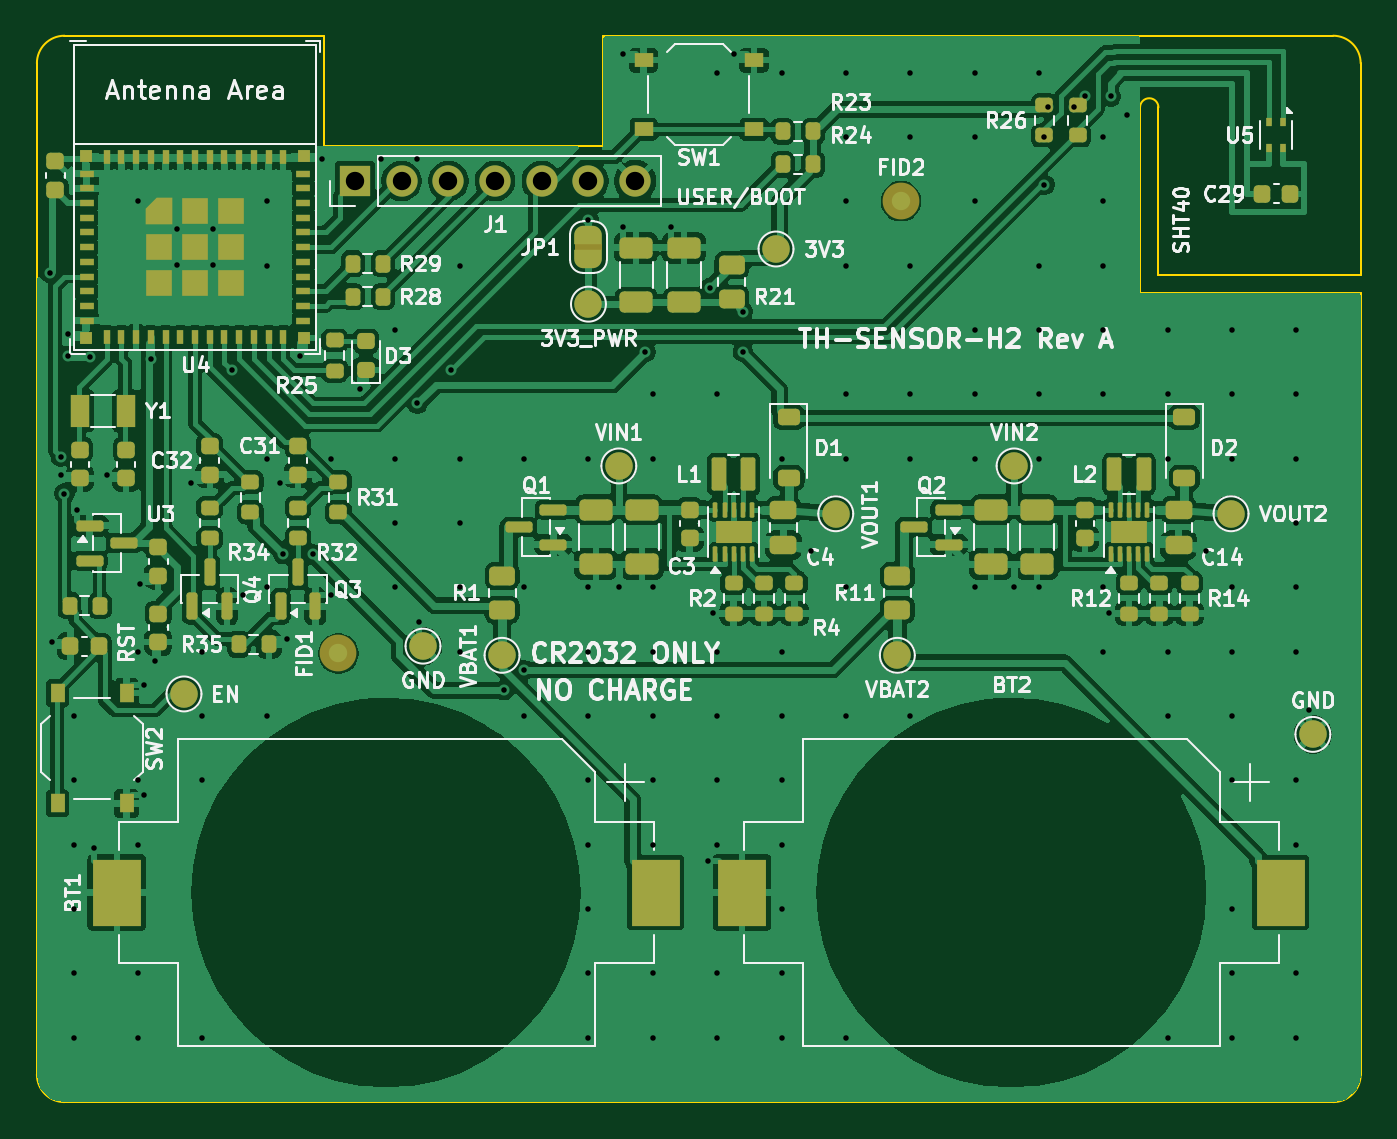
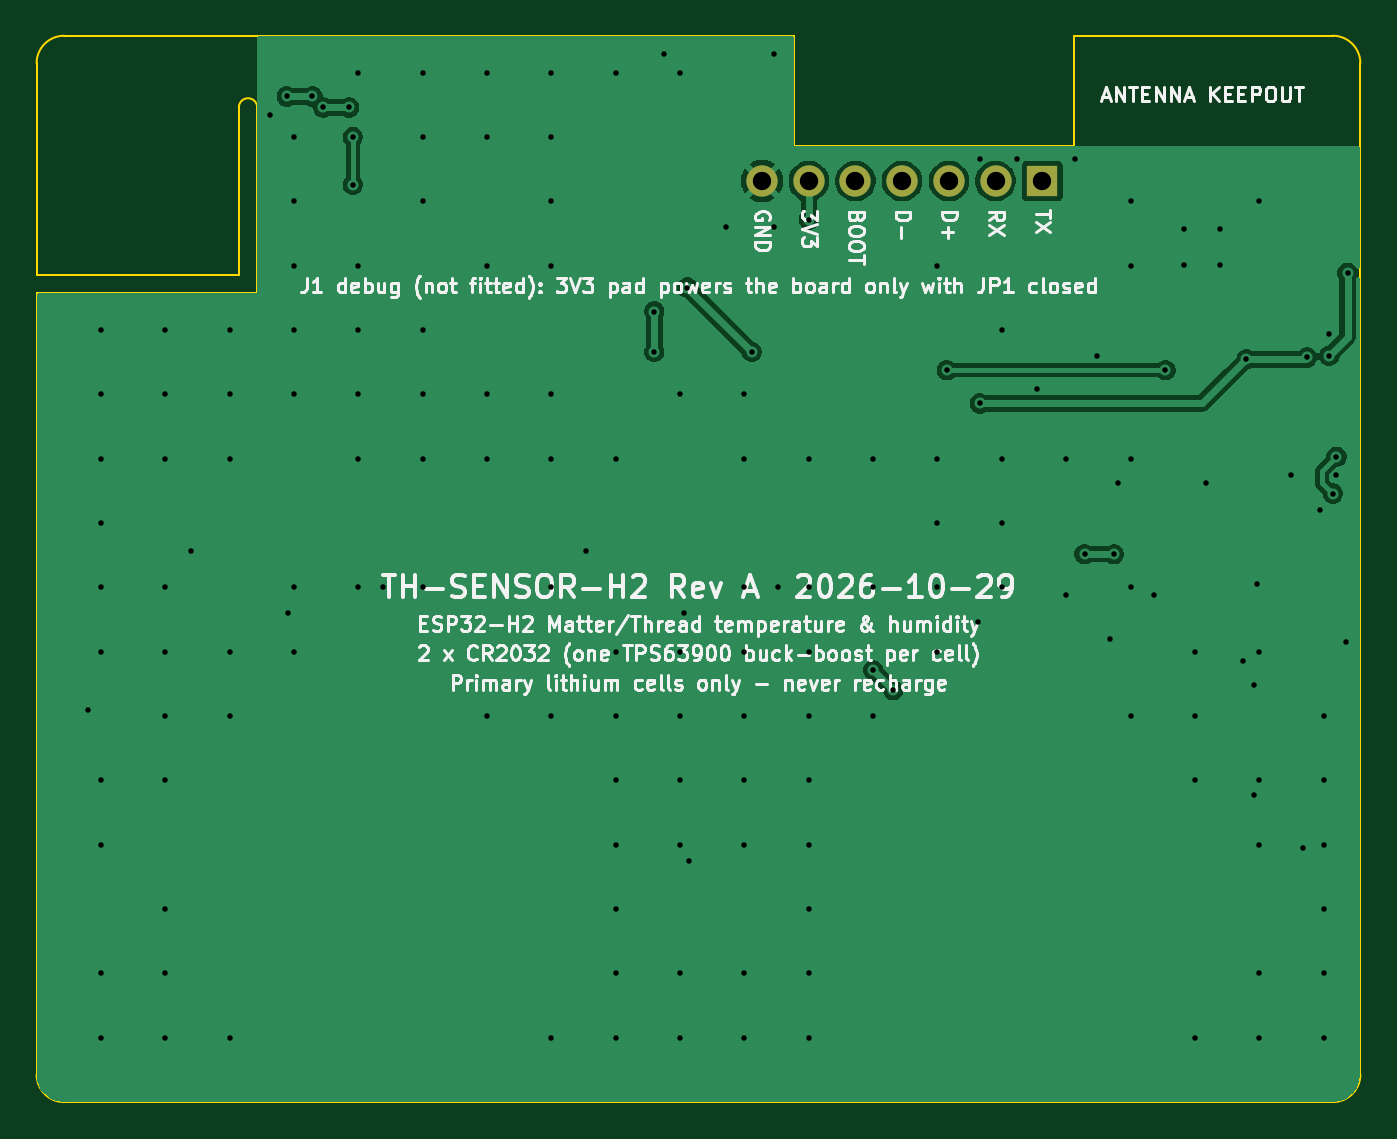
Circuit board: 11 layer files. Board 72.0 x 58.0 mm.
- bottom_copper: th_sensor_h2-B_Cu.gbl (35702 bytes)
- bottom_mask: th_sensor_h2-B_Mask.gbs (732 bytes)
- paste: th_sensor_h2-B_Paste.gbp (492 bytes)
- bottom_silk: th_sensor_h2-B_Silkscreen.gbo (96549 bytes)
- outline: th_sensor_h2-Edge_Cuts.gm1 (1412 bytes)
- top_copper: th_sensor_h2-F_Cu.gtl (232678 bytes)
- top_mask: th_sensor_h2-F_Mask.gts (11707 bytes)
- paste: th_sensor_h2-F_Paste.gtp (9808 bytes)
- top_silk: th_sensor_h2-F_Silkscreen.gto (117919 bytes)
- drill: th_sensor_h2-NPTH.drl (309 bytes)
- drill: th_sensor_h2-PTH.drl (2579 bytes)

=== bottom_copper: th_sensor_h2-B_Cu.gbl (35702 bytes, source omitted) ===
=== bottom_mask: th_sensor_h2-B_Mask.gbs ===
%TF.GenerationSoftware,KiCad,Pcbnew,9.0.9-9.0.9~ubuntu24.04.1*%
%TF.CreationDate,2026-10-29T09:44:57+00:00*%
%TF.ProjectId,th_sensor_h2,74685f73-656e-4736-9f72-5f68322e6b69,A*%
%TF.SameCoordinates,Original*%
%TF.FileFunction,Soldermask,Bot*%
%TF.FilePolarity,Negative*%
%FSLAX46Y46*%
G04 Gerber Fmt 4.6, Leading zero omitted, Abs format (unit mm)*
G04 Created by KiCad (PCBNEW 9.0.9-9.0.9~ubuntu24.04.1) date 2026-10-29 09:44:57*
%MOMM*%
%LPD*%
G01*
G04 APERTURE LIST*
%ADD10R,1.700000X1.700000*%
%ADD11C,1.700000*%
G04 APERTURE END LIST*
D10*
%TO.C,J1*%
X17300000Y50100000D03*
D11*
X19840000Y50100000D03*
X22380000Y50100000D03*
X24920000Y50100000D03*
X27460000Y50100000D03*
X30000000Y50100000D03*
X32540000Y50100000D03*
%TD*%
M02*

=== paste: th_sensor_h2-B_Paste.gbp ===
%TF.GenerationSoftware,KiCad,Pcbnew,9.0.9-9.0.9~ubuntu24.04.1*%
%TF.CreationDate,2026-10-29T09:44:57+00:00*%
%TF.ProjectId,th_sensor_h2,74685f73-656e-4736-9f72-5f68322e6b69,A*%
%TF.SameCoordinates,Original*%
%TF.FileFunction,Paste,Bot*%
%TF.FilePolarity,Positive*%
%FSLAX46Y46*%
G04 Gerber Fmt 4.6, Leading zero omitted, Abs format (unit mm)*
G04 Created by KiCad (PCBNEW 9.0.9-9.0.9~ubuntu24.04.1) date 2026-10-29 09:44:57*
%MOMM*%
%LPD*%
G01*
G04 APERTURE LIST*
G04 APERTURE END LIST*
M02*

=== bottom_silk: th_sensor_h2-B_Silkscreen.gbo (96549 bytes, source omitted) ===
=== outline: th_sensor_h2-Edge_Cuts.gm1 ===
%TF.GenerationSoftware,KiCad,Pcbnew,9.0.9-9.0.9~ubuntu24.04.1*%
%TF.CreationDate,2026-10-29T09:44:57+00:00*%
%TF.ProjectId,th_sensor_h2,74685f73-656e-4736-9f72-5f68322e6b69,A*%
%TF.SameCoordinates,Original*%
%TF.FileFunction,Profile,NP*%
%FSLAX46Y46*%
G04 Gerber Fmt 4.6, Leading zero omitted, Abs format (unit mm)*
G04 Created by KiCad (PCBNEW 9.0.9-9.0.9~ubuntu24.04.1) date 2026-10-29 09:44:57*
%MOMM*%
%LPD*%
G01*
G04 APERTURE LIST*
%TA.AperFunction,Profile*%
%ADD10C,0.100000*%
%TD*%
G04 APERTURE END LIST*
D10*
X0Y56500000D02*
G75*
G02*
X1500000Y58000000I1500000J0D01*
G01*
X0Y1500000D02*
X0Y56500000D01*
X1500000Y58000000D02*
X15600000Y58000000D01*
X1500000Y0D02*
G75*
G02*
X0Y1500000I0J1500000D01*
G01*
X15600000Y58000000D02*
X15600000Y52000000D01*
X15600000Y52000000D02*
X30800000Y52000000D01*
X30800000Y58000000D02*
X70500000Y58000000D01*
X30800000Y52000000D02*
X30800000Y58000000D01*
X60000000Y54100000D02*
X60000000Y44000000D01*
X60000000Y54100000D02*
G75*
G02*
X61000000Y54100000I500000J0D01*
G01*
X60000000Y44000000D02*
X72000000Y44000000D01*
X61000000Y45000000D02*
X61000000Y54100000D01*
X70500000Y58000000D02*
G75*
G02*
X72000000Y56500000I0J-1500000D01*
G01*
X70500000Y0D02*
X1500000Y0D01*
X72000000Y56500000D02*
X72000000Y45000000D01*
X72000000Y45000000D02*
X61000000Y45000000D01*
X72000000Y44000000D02*
X72000000Y1500000D01*
X72000000Y1500000D02*
G75*
G02*
X70500000Y0I-1500000J0D01*
G01*
M02*

=== top_copper: th_sensor_h2-F_Cu.gtl (232678 bytes, source omitted) ===
=== top_mask: th_sensor_h2-F_Mask.gts (11707 bytes, source omitted) ===
=== paste: th_sensor_h2-F_Paste.gtp (9808 bytes, source omitted) ===
=== top_silk: th_sensor_h2-F_Silkscreen.gto (117919 bytes, source omitted) ===
=== drill: th_sensor_h2-NPTH.drl ===
M48
; DRILL file {KiCad 9.0.9-9.0.9~ubuntu24.04.1} date 2026-10-29T09:44:57+0000
; FORMAT={-:-/ absolute / metric / decimal}
; #@! TF.CreationDate,2026-10-29T09:44:57+00:00
; #@! TF.GenerationSoftware,Kicad,Pcbnew,9.0.9-9.0.9~ubuntu24.04.1
; #@! TF.FileFunction,NonPlated,1,2,NPTH
FMAT,2
METRIC
%
G90
G05
M30

=== drill: th_sensor_h2-PTH.drl ===
M48
; DRILL file {KiCad 9.0.9-9.0.9~ubuntu24.04.1} date 2026-10-29T09:44:57+0000
; FORMAT={-:-/ absolute / metric / decimal}
; #@! TF.CreationDate,2026-10-29T09:44:57+00:00
; #@! TF.GenerationSoftware,Kicad,Pcbnew,9.0.9-9.0.9~ubuntu24.04.1
; #@! TF.FileFunction,Plated,1,2,PTH
FMAT,2
METRIC
; #@! TA.AperFunction,Plated,PTH,ViaDrill
T1C0.300
; #@! TA.AperFunction,Plated,PTH,ComponentDrill
T2C1.000
%
G90
G05
T1
X0.7Y45.1
X0.8Y25.0
X1.3Y35.1
X1.3Y34.1
X1.5Y33.1
X1.7Y41.8
X1.7Y40.6
X2.0Y21.0
X2.0Y17.5
X2.0Y14.0
X2.0Y10.5
X2.0Y7.0
X2.0Y3.5
X2.2Y32.2
X2.9Y40.5
X3.1Y13.8
X3.8Y34.1
X5.5Y49.0
X5.5Y24.5
X5.5Y17.5
X5.5Y14.0
X5.5Y7.0
X5.5Y3.5
X5.6Y28.2
X5.8Y22.7
X5.8Y16.7
X6.2Y40.4
X6.4Y24.0
X7.612Y47.487
X7.612Y45.512
X8.4Y33.7
X9.0Y24.5
X9.0Y21.0
X9.0Y17.5
X9.0Y3.5
X9.588Y47.487
X9.588Y45.512
X10.6Y39.8
X11.2Y27.6
X12.5Y49.0
X12.5Y45.5
X12.5Y35.0
X12.5Y28.0
X12.5Y21.0
X13.2Y33.7
X13.4Y29.8
X13.6Y25.2
X14.3Y40.6
X15.0Y29.8
X15.5Y51.3
X16.0Y35.0
X16.0Y27.6
X17.6Y38.8
X18.7Y51.3
X19.5Y42.0
X19.5Y35.0
X19.5Y31.5
X19.5Y28.0
X20.7Y51.3
X20.7Y38.0
X20.8Y26.1
X22.5Y39.8
X23.0Y45.5
X23.0Y35.0
X23.0Y31.5
X23.0Y28.0
X23.0Y24.5
X25.4Y22.4
X26.5Y35.0
X26.5Y28.0
X26.5Y23.5
X26.5Y21.0
X30.0Y48.0
X30.0Y35.0
X30.0Y28.0
X30.0Y24.5
X30.0Y21.0
X30.0Y17.5
X30.0Y14.0
X30.0Y10.5
X30.0Y7.0
X30.0Y3.5
X31.65Y28.0
X31.9Y57.0
X31.9Y47.6
X33.1Y40.8
X33.5Y38.5
X33.5Y35.0
X33.5Y28.0
X33.5Y24.5
X33.5Y21.0
X33.5Y17.5
X33.5Y14.0
X33.5Y7.0
X33.5Y3.5
X34.5Y47.6
X36.5Y13.1
X36.6Y44.3
X36.8Y26.625
X37.0Y56.0
X37.0Y38.5
X37.0Y24.5
X37.0Y21.0
X37.0Y17.5
X37.0Y14.0
X37.0Y7.0
X37.0Y3.5
X37.9Y57.0
X38.4Y43.0
X38.4Y40.8
X40.5Y56.0
X40.5Y35.0
X40.5Y24.5
X40.5Y21.0
X40.5Y17.5
X40.5Y14.0
X40.5Y10.5
X40.5Y7.0
X40.5Y3.5
X42.1Y30.0
X44.0Y56.0
X44.0Y52.5
X44.0Y49.0
X44.0Y45.5
X44.0Y38.5
X44.0Y35.0
X44.0Y28.0
X44.0Y21.0
X44.0Y3.5
X47.5Y56.0
X47.5Y52.5
X47.5Y45.5
X47.5Y38.5
X47.5Y35.0
X47.5Y21.0
X51.0Y56.0
X51.0Y52.5
X51.0Y49.0
X51.0Y42.0
X51.0Y38.5
X51.0Y35.0
X51.0Y28.0
X53.15Y28.0
X54.5Y56.0
X54.5Y45.5
X54.5Y42.0
X54.5Y38.5
X54.5Y35.0
X54.5Y28.0
X54.8Y52.5
X54.8Y49.9
X55.0Y54.1
X56.4Y54.1
X57.0Y54.7
X58.0Y52.5
X58.0Y49.0
X58.0Y45.5
X58.0Y42.0
X58.0Y38.5
X58.0Y28.0
X58.0Y24.5
X58.3Y26.625
X58.4Y54.7
X59.3Y53.7
X61.5Y42.0
X61.5Y38.5
X61.5Y35.0
X61.5Y24.5
X61.5Y21.0
X61.5Y3.5
X63.6Y30.0
X65.0Y42.0
X65.0Y38.5
X65.0Y35.0
X65.0Y28.0
X65.0Y24.5
X65.0Y21.0
X65.0Y17.5
X65.0Y10.5
X65.0Y7.0
X65.0Y3.5
X68.5Y42.0
X68.5Y38.5
X68.5Y35.0
X68.5Y31.5
X68.5Y28.0
X68.5Y24.5
X68.5Y17.5
X68.5Y14.0
X68.5Y7.0
X68.5Y3.5
X69.2Y21.3
T2
X17.3Y50.1
X19.84Y50.1
X22.38Y50.1
X24.92Y50.1
X27.46Y50.1
X30.0Y50.1
X32.54Y50.1
M30
